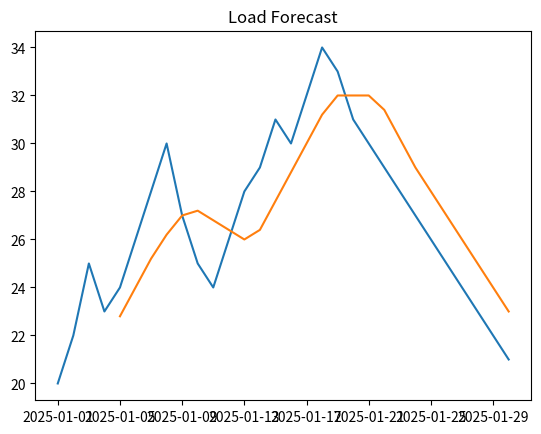
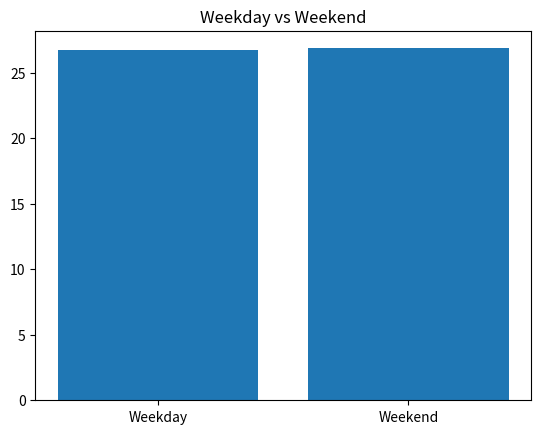

Reproduce these figures in Python, in order.
import pandas as pd
import numpy as np
import matplotlib.pyplot as plt

df = pd.DataFrame({
    "Date": pd.date_range("2025-01-01", periods=30),
    "Usage":[20,22,25,23,24,26,28,30,27,25,24,26,28,29,31,30,32,34,33,31,30,29,28,27,26,25,24,23,22,21]
})


df["Hour"] = 12
df["Month"] = df["Date"].dt.month
df["Day"] = df["Date"].dt.day_name()

pivot = df.pivot_table(values="Usage",
                       index="Month",
                       columns="Hour",
                       aggfunc="mean")

print(pivot)


signal = np.fft.fft(df["Usage"].values)

print("\nFFT Signal")
print(signal)


plt.plot(df["Date"], df["Usage"])
plt.plot(df["Date"], df["Usage"].rolling(window=5).mean())
plt.title("Load Forecast")
plt.show()

weekday = df[df["Date"].dt.dayofweek < 5]["Usage"].mean()
weekend = df[df["Date"].dt.dayofweek >= 5]["Usage"].mean()

plt.bar(["Weekday","Weekend"], [weekday, weekend])

plt.title("Weekday vs Weekend")
plt.show()
